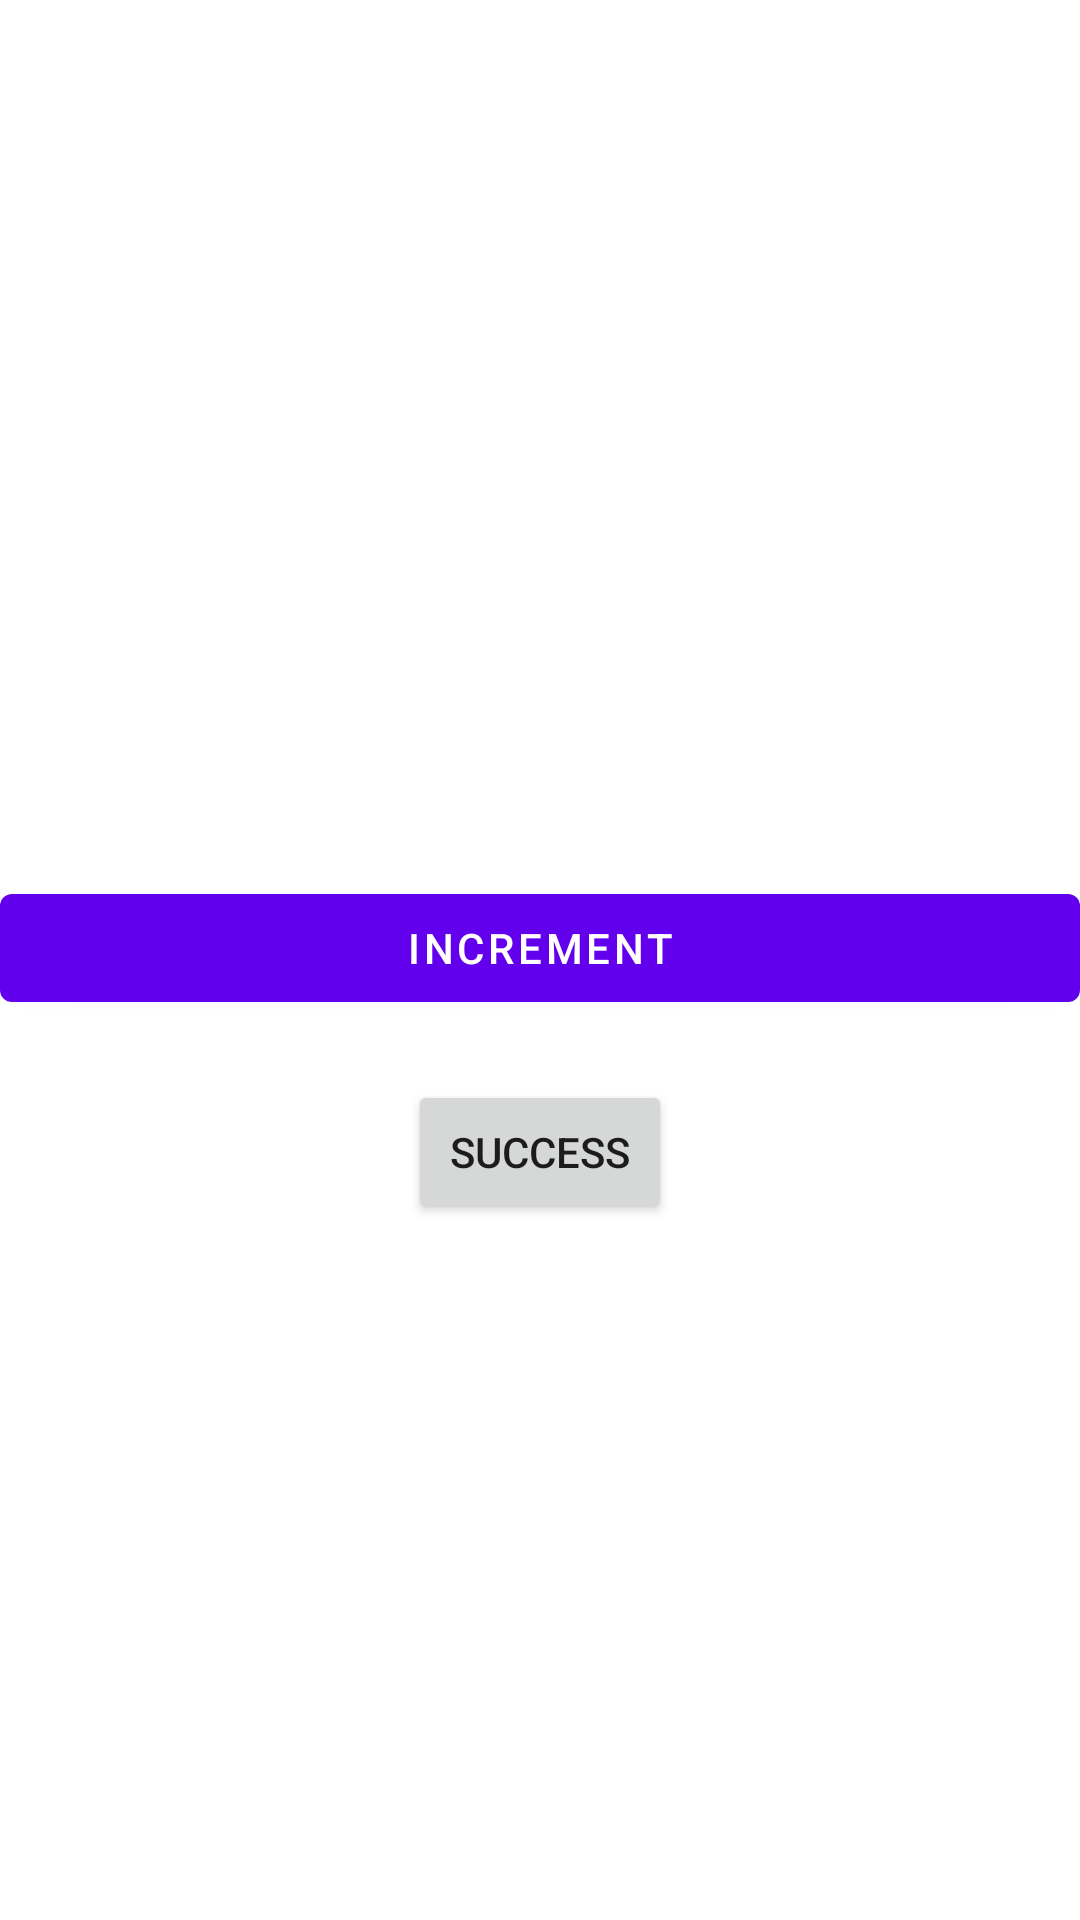

The Android layout XML behind this screen, and the referenced resources:
<!-- AndroidManifest.xml: application theme Theme.ColorApp -->
<!-- res/layout/fragment_win.xml -->
<?xml version="1.0" encoding="utf-8"?>
<layout>
    <data>



    </data>
<LinearLayout xmlns:android="http://schemas.android.com/apk/res/android"
    xmlns:tools="http://schemas.android.com/tools"
    android:layout_width="match_parent"
    android:layout_height="match_parent"
    android:gravity="center"
    android:orientation="vertical"
    tools:context=".fragments.winFragment">
    <TextView
        android:id="@+id/countNum"
        android:layout_width="match_parent"
        android:layout_height="wrap_content"
        android:textSize="30sp"
        android:gravity="center"
        android:text="@{@string/format_count(0)}" />
    <com.google.android.material.button.MaterialButton
        android:text="Increment"
        android:id="@+id/incrementBtn"
        android:layout_marginTop="20dp"
        android:layout_marginBottom="20dp"
        android:layout_width="match_parent"
        android:layout_height="wrap_content"
        android:gravity="center"
        />
    <Button
        android:id="@+id/success"
        android:layout_width="wrap_content"
        android:layout_height="wrap_content"
        android:gravity="center"
        android:text="success" />

</LinearLayout>
</layout>
<!-- resources referenced by this layout -->
<resources>
  <string name="format_count">\count:%S\</string>
  <style name="Theme.ColorApp" parent="Theme.MaterialComponents.DayNight.DarkActionBar">
          
          <item name="colorPrimary">@color/purple_500</item>
          <item name="colorPrimaryVariant">@color/purple_700</item>
          <item name="colorOnPrimary">@color/white</item>
          
          <item name="colorSecondary">@color/teal_200</item>
          <item name="colorSecondaryVariant">@color/teal_700</item>
          <item name="colorOnSecondary">@color/black</item>
          
          <item name="android:statusBarColor" tools:targetApi="l">?attr/colorPrimaryVariant</item>
          
          <item name="bottomSheetDialogTheme">@style/AppBottomSheetTheme</item>
      </style>
  <style name="AppBottomSheetTheme" parent="Theme.Design.Light.BottomSheetDialog">
          <item name="bottomSheetStyle">@style/AppModelStyle</item>
      </style>
  <style name="AppModelStyle" parent="Widget.Design.BottomSheet.Modal">
          <item name="android:background">@drawable/border_shape</item>
      </style>
  <!-- drawable border_shape (drawable) -->
  <?xml version="1.0" encoding="utf-8"?>
  <shape xmlns:android="http://schemas.android.com/apk/res/android" android:shape="rectangle">
  <solid android:color='@color/white'/>
      <corners android:topRightRadius="20dp" android:topLeftRadius="20dp "/>
  
  </shape>
  <!-- not gathered from this repository: default colours our renderer supplied (Android Studio template values) -->
  <color name="purple_500">#FF6200EE</color>
  <color name="purple_700">#FF3700B3</color>
  <color name="teal_200">#FF03DAC5</color>
  <color name="teal_700">#FF018786</color>
  <color name="black">#FF000000</color>
  <color name="white">#FFFFFFFF</color>
</resources>
